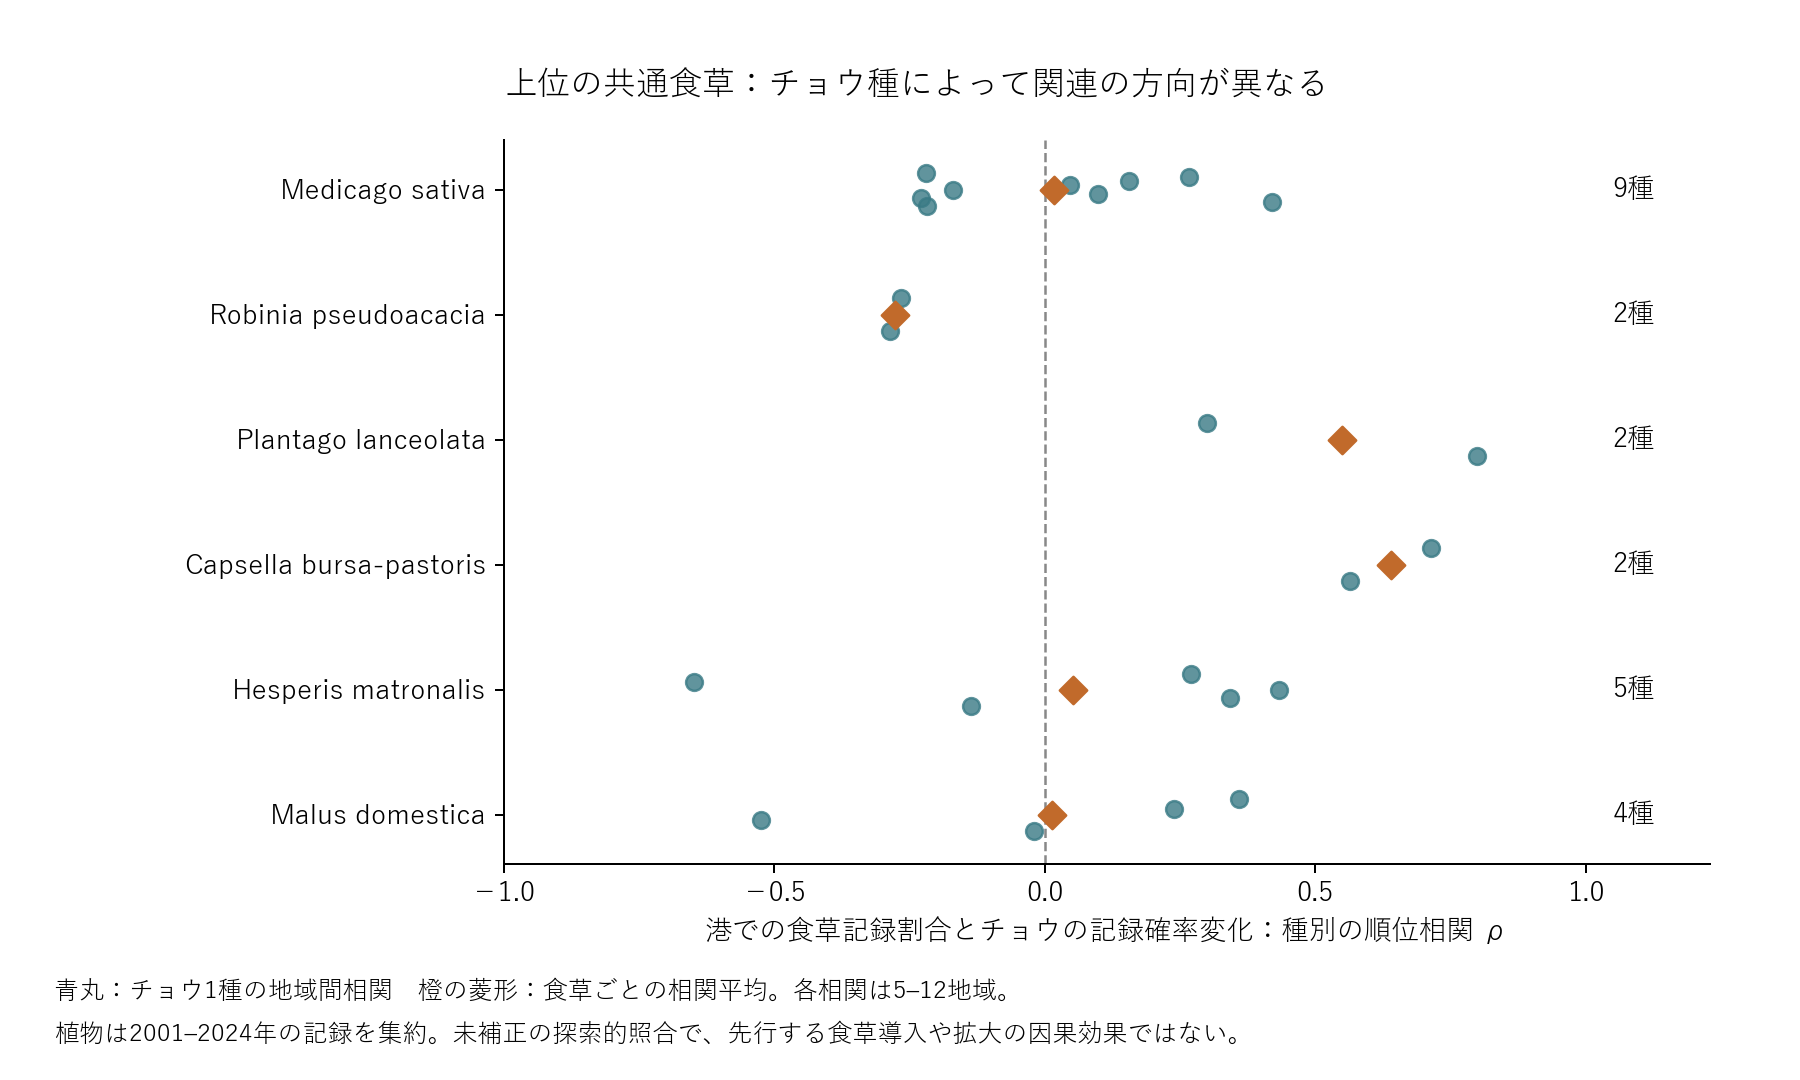

The file beside this chart, header and first rows:
host_name, species, outcome, regions, rho
Medicago sativa, Callophrys rubi, change, 11, -0.2192
Medicago sativa, Callophrys rubi, residual_M3, 11, -0.09589
Medicago sativa, Callophrys rubi, residual_M5, 11, -0.2877
Medicago sativa, Celastrina argiolus, change, 12, 0.2667
Medicago sativa, Celastrina argiolus, residual_M3, 12, -0.05263
Medicago sativa, Celastrina argiolus, residual_M5, 12, 0.05263
Medicago sativa, Colias croceus, change, 11, 0.1553
Medicago sativa, Colias croceus, residual_M3, 11, 0.07763
Medicago sativa, Colias croceus, residual_M5, 11, 0.1142
Medicago sativa, Colias hyale, change, 11, 0.04608
Medicago sativa, Colias hyale, residual_M3, 11, -0.2009
Medicago sativa, Colias hyale, residual_M5, 11, -0.2283
Medicago sativa, Issoria lathonia, change, 11, -0.169
Medicago sativa, Issoria lathonia, residual_M3, 11, 0.09133
Medicago sativa, Issoria lathonia, residual_M5, 11, 0.06849
Medicago sativa, Lampides boeticus, change, 10, 0.09847
Medicago sativa, Lampides boeticus, residual_M3, 10, 0.3283
Medicago sativa, Lampides boeticus, residual_M5, 10, -0.1641
Medicago sativa, Pieris brassicae, change, 11, -0.2283
Medicago sativa, Pieris brassicae, residual_M3, 11, -0.1963
Medicago sativa, Pieris brassicae, residual_M5, 11, -0.1918
Medicago sativa, Polyommatus icarus, change, 11, 0.4201
Medicago sativa, Polyommatus icarus, residual_M3, 11, 0.411
Medicago sativa, Polyommatus icarus, residual_M5, 11, 0.4064
Medicago sativa, Vanessa cardui, change, 12, -0.2175
Medicago sativa, Vanessa cardui, residual_M3, 12, 0.1018
Medicago sativa, Vanessa cardui, residual_M5, 12, -0.02807
Robinia pseudoacacia, Celastrina argiolus, change, 9, -0.2667
Robinia pseudoacacia, Celastrina argiolus, residual_M3, 9, -0.3167
Robinia pseudoacacia, Celastrina argiolus, residual_M5, 9, -0.2833
Robinia pseudoacacia, Lampides boeticus, change, 7, -0.2857
Robinia pseudoacacia, Lampides boeticus, residual_M3, 7, -0.1786
Robinia pseudoacacia, Lampides boeticus, residual_M5, 7, -0.3929
Plantago lanceolata, Junonia coenia, change, 5, 0.3
Plantago lanceolata, Junonia coenia, residual_M3, 5, 1
Plantago lanceolata, Junonia coenia, residual_M5, 5, 1
Plantago lanceolata, Vanessa cardui, change, 5, 0.8
Plantago lanceolata, Vanessa cardui, residual_M3, 5, 0.6
Plantago lanceolata, Vanessa cardui, residual_M5, 5, 0.6
Capsella bursa-pastoris, Pieris rapae, change, 8, 0.7143
Capsella bursa-pastoris, Pieris rapae, residual_M3, 8, -0.1429
Capsella bursa-pastoris, Pieris rapae, residual_M5, 8, -0.2381
Capsella bursa-pastoris, Pontia protodice, change, 5, 0.5643
Capsella bursa-pastoris, Pontia protodice, residual_M3, 5, 0.9
Capsella bursa-pastoris, Pontia protodice, residual_M5, 5, 0.3
Hesperis matronalis, Anthocharis cardamines, change, 7, 0.2703
Hesperis matronalis, Anthocharis cardamines, residual_M3, 7, 0.1081
Hesperis matronalis, Anthocharis cardamines, residual_M5, 7, 0.01802
Hesperis matronalis, Argynnis paphia, change, 7, -0.6487
Hesperis matronalis, Argynnis paphia, residual_M3, 7, -0.5586
Hesperis matronalis, Argynnis paphia, residual_M5, 7, -0.5225
Hesperis matronalis, Pieris brassicae, change, 7, 0.4324
Hesperis matronalis, Pieris brassicae, residual_M3, 7, 0.2342
Hesperis matronalis, Pieris brassicae, residual_M5, 7, 0.7207
Hesperis matronalis, Pieris napi, change, 7, 0.3424
Hesperis matronalis, Pieris napi, residual_M3, 7, 0.2342
Hesperis matronalis, Pieris napi, residual_M5, 7, 0.4505
Hesperis matronalis, Pieris rapae, change, 11, -0.1367
Hesperis matronalis, Pieris rapae, residual_M3, 11, 0.08656
Hesperis matronalis, Pieris rapae, residual_M5, 11, 0.2415
... 12 more rows
